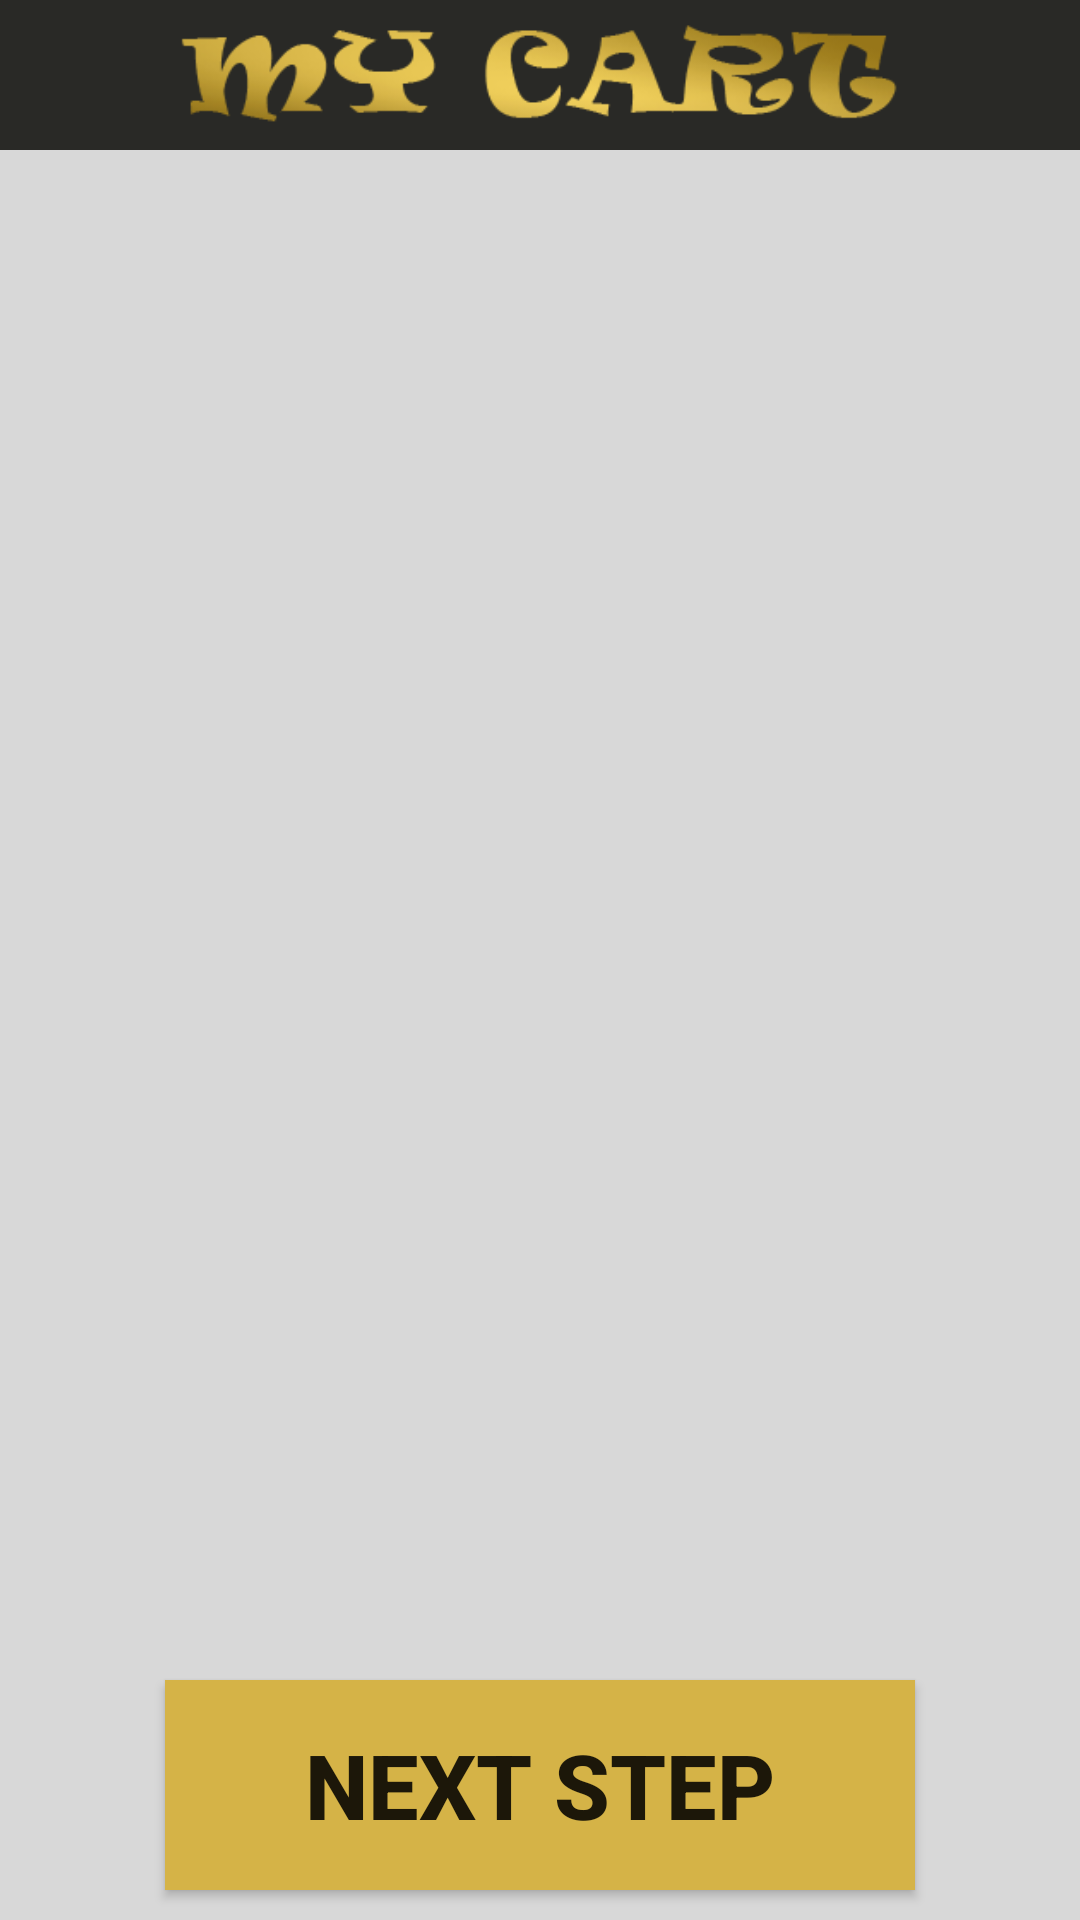

Write the Android layout XML for this screen, with the resource values it uses.
<!-- AndroidManifest.xml: application theme AppTheme -->
<!-- res/layout/activity_cart_activities.xml -->
<?xml version="1.0" encoding="utf-8"?>
<LinearLayout
    android:layout_width="match_parent"
    android:layout_height="match_parent"
    android:orientation="vertical"
    xmlns:android="http://schemas.android.com/apk/res/android"
    android:background="#d8d8d8">
<RelativeLayout android:layout_width="match_parent"
    android:layout_height="wrap_content"
    android:orientation="horizontal"
    android:layout_marginBottom="10dp"
    android:background="#292926"
    xmlns:android="http://schemas.android.com/apk/res/android">

    <ImageView
        android:layout_width="250dp"
        android:layout_height="50dp"
        android:layout_centerHorizontal="true"
        android:src="@drawable/mycart"/>

</RelativeLayout>
    <ListView
        android:layout_weight="1"
        android:id="@+id/cart_list"
        android:layout_width="match_parent"
        android:layout_height="wrap_content"
        android:drawSelectorOnTop="true"
        android:orientation="vertical"
        android:dividerHeight="12dp"
        android:divider = "#d8d8d8">
    </ListView>

    <Button
        android:id="@+id/next_step_id"
        android:layout_width="250dp"
        android:layout_height="70dp"
        android:layout_marginBottom="10dp"
        android:layout_gravity="center"
        android:text="NEXT STEP"
        android:textSize="30dp"
        android:textStyle="bold"
        android:layout_marginTop="10dp"
        android:background="#d5b347"></Button>




</LinearLayout>
<!-- resources referenced by this layout -->
<resources>
  <!-- drawable mycart: png bitmap (drawable, 17521 bytes) -->
  <style name="AppTheme" parent="Theme.AppCompat.Light.NoActionBar">
          
          <item name="colorPrimary">#ccad00</item>
          <item name="colorPrimaryDark">#998200</item>
          <item name="colorAccent">#000000</item>
      </style>
</resources>
